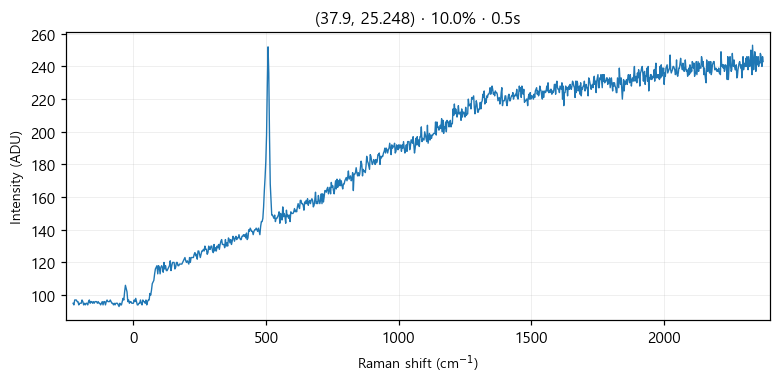

The table this chart was drawn from, first rows:
# laser_power_pct, 10.0
# exposure_time, 0.5
# laser_nm, 532
# mode, single
pixel_index, raman_shift_cm-1, wavelength_nm, intensity
0, -226.4, 525.7, 95.0
1, -223.3, 525.8, 94.0
2, -220.2, 525.9, 97.0
3, -217.2, 525.9, 97.0
4, -214.1, 526, 97.0
5, -211, 526.1, 96.0
6, -208, 526.2, 96.0
7, -204.9, 526.3, 94.0
8, -201.8, 526.4, 95.0
9, -198.8, 526.5, 95.0
10, -195.7, 526.5, 95.0
11, -192.7, 526.6, 97.0
12, -189.6, 526.7, 96.0
13, -186.5, 526.8, 94.0
14, -183.5, 526.9, 95.0
15, -180.4, 527, 94.0
16, -177.4, 527, 95.0
17, -174.3, 527.1, 95.0
18, -171.3, 527.2, 94.0
19, -168.2, 527.3, 96.0
20, -165.2, 527.4, 97.0
21, -162.1, 527.5, 95.0
22, -159.1, 527.6, 96.0
23, -156, 527.6, 96.0
24, -153, 527.7, 95.0
25, -150, 527.8, 96.0
26, -146.9, 527.9, 95.0
27, -143.9, 528, 96.0
28, -140.8, 528.1, 96.0
29, -137.8, 528.1, 96.0
30, -134.8, 528.2, 95.0
31, -131.7, 528.3, 96.0
32, -128.7, 528.4, 95.0
33, -125.7, 528.5, 95.0
34, -122.6, 528.6, 94.0
35, -119.6, 528.7, 95.0
36, -116.6, 528.7, 96.0
37, -113.5, 528.8, 94.0
38, -110.5, 528.9, 96.0
39, -107.5, 529, 96.0
40, -104.5, 529.1, 94.0
41, -101.4, 529.2, 96.0
42, -98.41, 529.3, 97.0
43, -95.39, 529.3, 96.0
44, -92.36, 529.4, 96.0
45, -89.35, 529.5, 96.0
46, -86.33, 529.6, 97.0
47, -83.31, 529.7, 96.0
48, -80.3, 529.8, 95.0
49, -77.28, 529.8, 95.0
50, -74.27, 529.9, 94.0
51, -71.26, 530, 95.0
52, -68.25, 530.1, 94.0
53, -65.24, 530.2, 95.0
54, -62.23, 530.3, 95.0
55, -59.22, 530.4, 95.0
... 968 more rows
